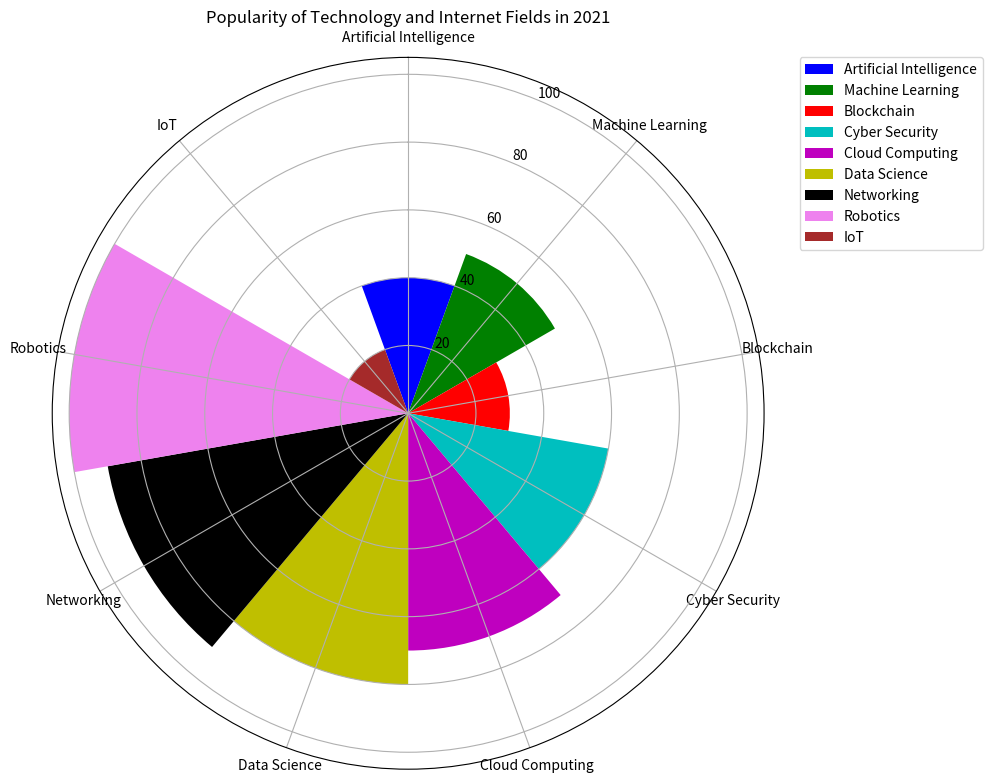

Python code for this plot: (Note: this script raises an exception after producing the figure.)

import matplotlib.pyplot as plt
import numpy as np

data_labels = ['Artificial Intelligence', 'Machine Learning', 'Blockchain', 'Cyber Security',
               'Cloud Computing', 'Data Science', 'Networking', 'Robotics', 'IoT']
data = [40, 50, 30, 60, 70, 80, 90, 100, 20]
line_labels = ['Category', 'Number']

fig = plt.figure(figsize=(10, 10))
ax = fig.add_subplot(111, polar=True)

num_categories = len(data_labels)
sector_angle = (2 * np.pi) / num_categories

colors = ['b', 'g', 'r', 'c', 'm', 'y', 'k', 'violet', 'brown']

for i in range(num_categories):
    ax.bar(sector_angle * i, data[i], width=sector_angle, color=colors[i], label=data_labels[i])

ax.set_theta_direction(-1)
ax.set_theta_zero_location('N')
ax.set_xticks(np.linspace(0, 2 * np.pi, num_categories, endpoint=False))
ax.set_xticklabels(data_labels, rotation=90)
ax.legend(bbox_to_anchor=(1.05, 1), loc='upper left', borderaxespad=0)
ax.set_title('Popularity of Technology and Internet Fields in 2021')

plt.tight_layout()
plt.savefig('/cpfs01/user/yanxiangchao/code0/gpt_chart/structchart_simulation/simulated_data_corner_cases/rose/png/20231227-075144_145.png')
plt.clf()